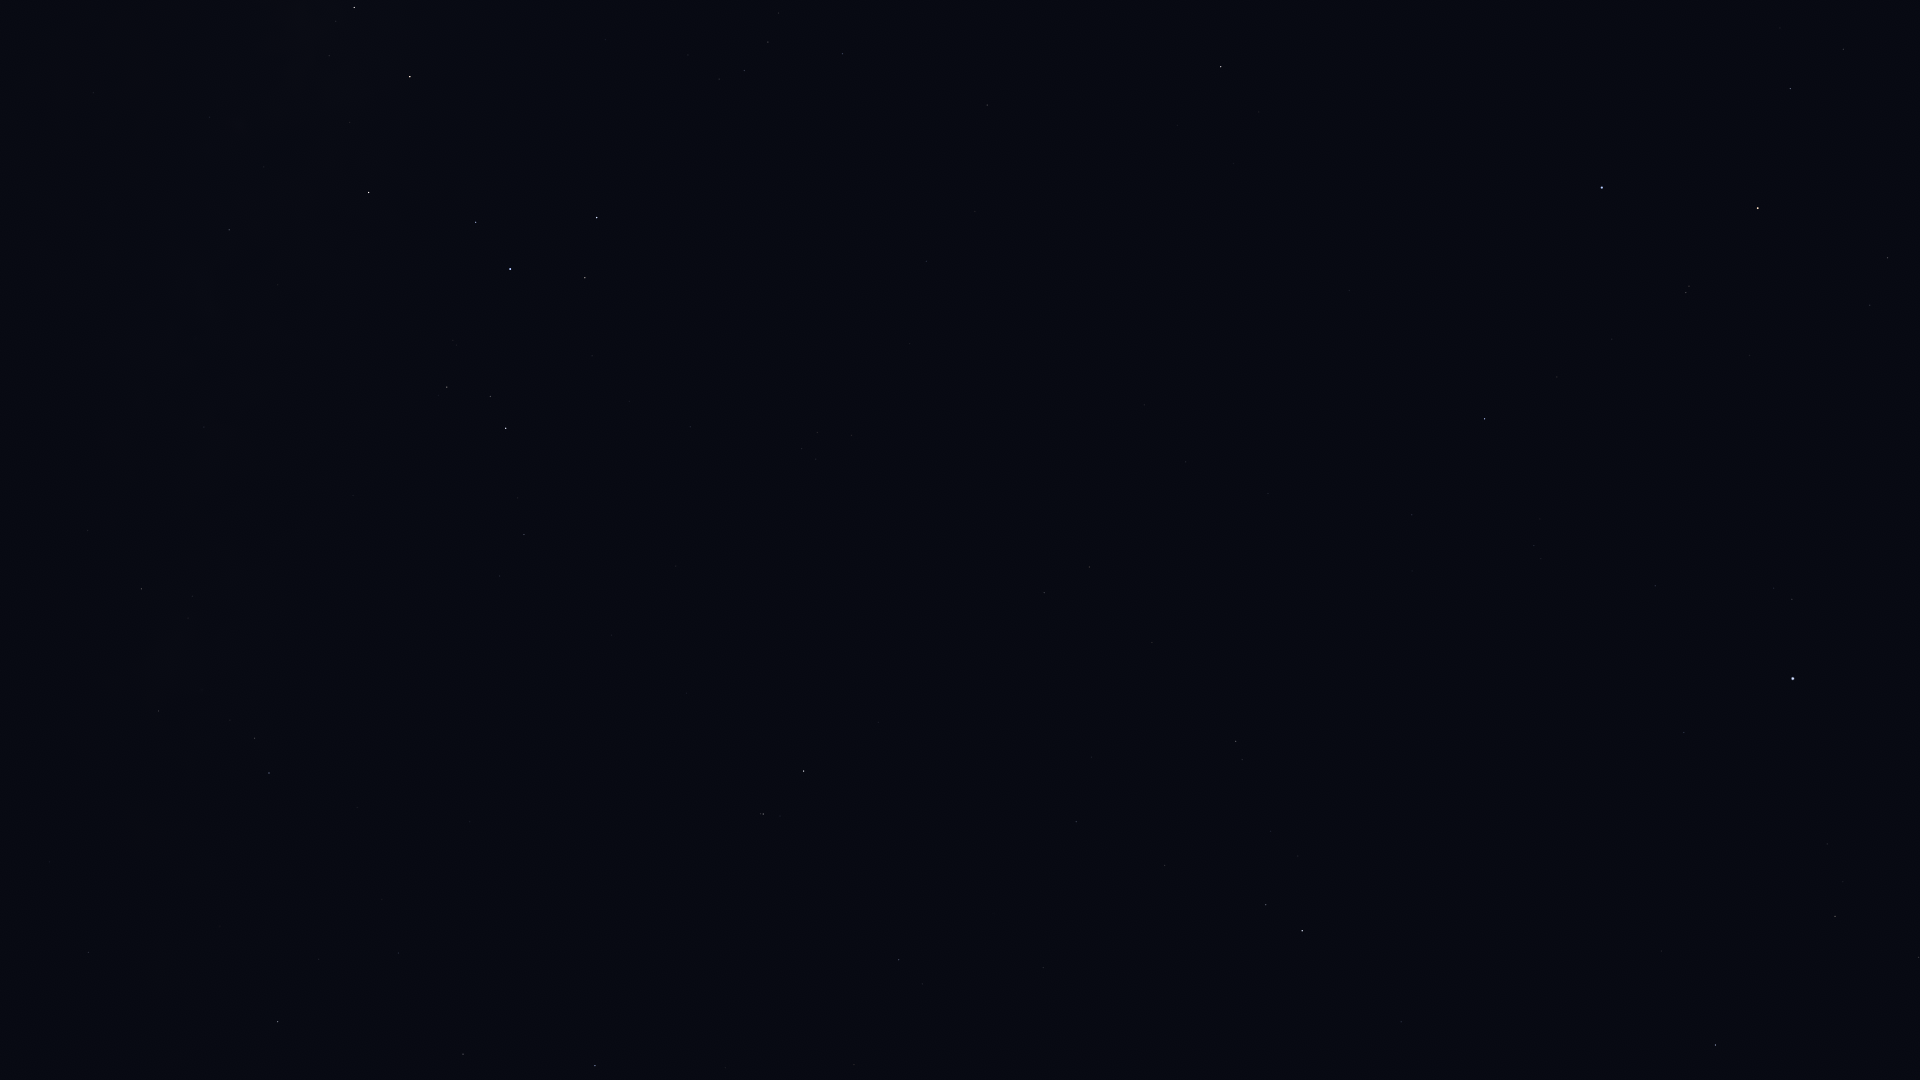

Source data for this figure (header and first rows):
Star_ID, Name, X, Y
109268, Alnair, 1602, 188
88414, Pincoya, 309, 34
88635, Alnasl, 354, 7
89341, Polis, 229, 230
89931, Kaus Media, 410, 77
90004, Alasia, 124, 457
90496, Kaus Borealis, 368, 192
90595, HIP 90595, 204, 427
91117, HIP 91117, 141, 589
92175, HIP 92175, 158, 711
92202, HIP 92202, 174, 690
92761, Ainalrami, 453, 340
92814, HIP 92814, 353, 495
92855, Nunki, 510, 269
92895, Kaveh, 84, 952
92946, Alya, 88, 952
92989, HIP 92989, 683, 44
93085, HIP 93085, 447, 387
93174, HIP 93174, 688, 55
93506, Ascella, 597, 218
93683, HIP 93683, 490, 396
93825, HIP 93825, 719, 79
94005, HIP 94005, 778, 13
94114, Meridiana, 744, 70
94141, Albaldah, 506, 428
94160, HIP 94160, 768, 42
94645, Gumala, 577, 379
94820, HIP 94820, 518, 498
95124, Belel, 597, 408
95168, HIP 95168, 524, 534
95262, Sika, 731, 215
95347, Rukbat, 842, 54
96406, HIP 96406, 685, 428
98032, HIP 98032, 987, 105
98066, Terebellum, 801, 449
98412, HIP 98412, 926, 261
99711, Phoenicia, 611, 1072
100064, Algedi, 763, 814
100310, Alshat, 780, 816
100345, Dabih, 803, 771
102485, HIP 102485, 1044, 593
102618, Albali, 899, 960
102831, HIP 102831, 1144, 405
102978, HIP 102978, 1089, 567
103738, HIP 103738, 1186, 462
104139, HIP 104139, 1076, 822
105140, HIP 105140, 1268, 493
105515, HIP 105515, 1164, 865
106824, Sāmaya, 1368, 536
106985, Nashira, 1266, 905
107556, Deneb Algedi, 1302, 931
107608, HIP 107608, 1412, 571
108085, Aldhanab, 1484, 419
108375, Itonda, 1504, 413
108661, HIP 108661, 1467, 650
109111, HIP 109111, 1557, 377
109139, HIP 109139, 1401, 1022
109422, HIP 109422, 1541, 559
110813, Lionrock, 1550, 969
110997, HIP 110997, 1686, 293
... 11 more rows
